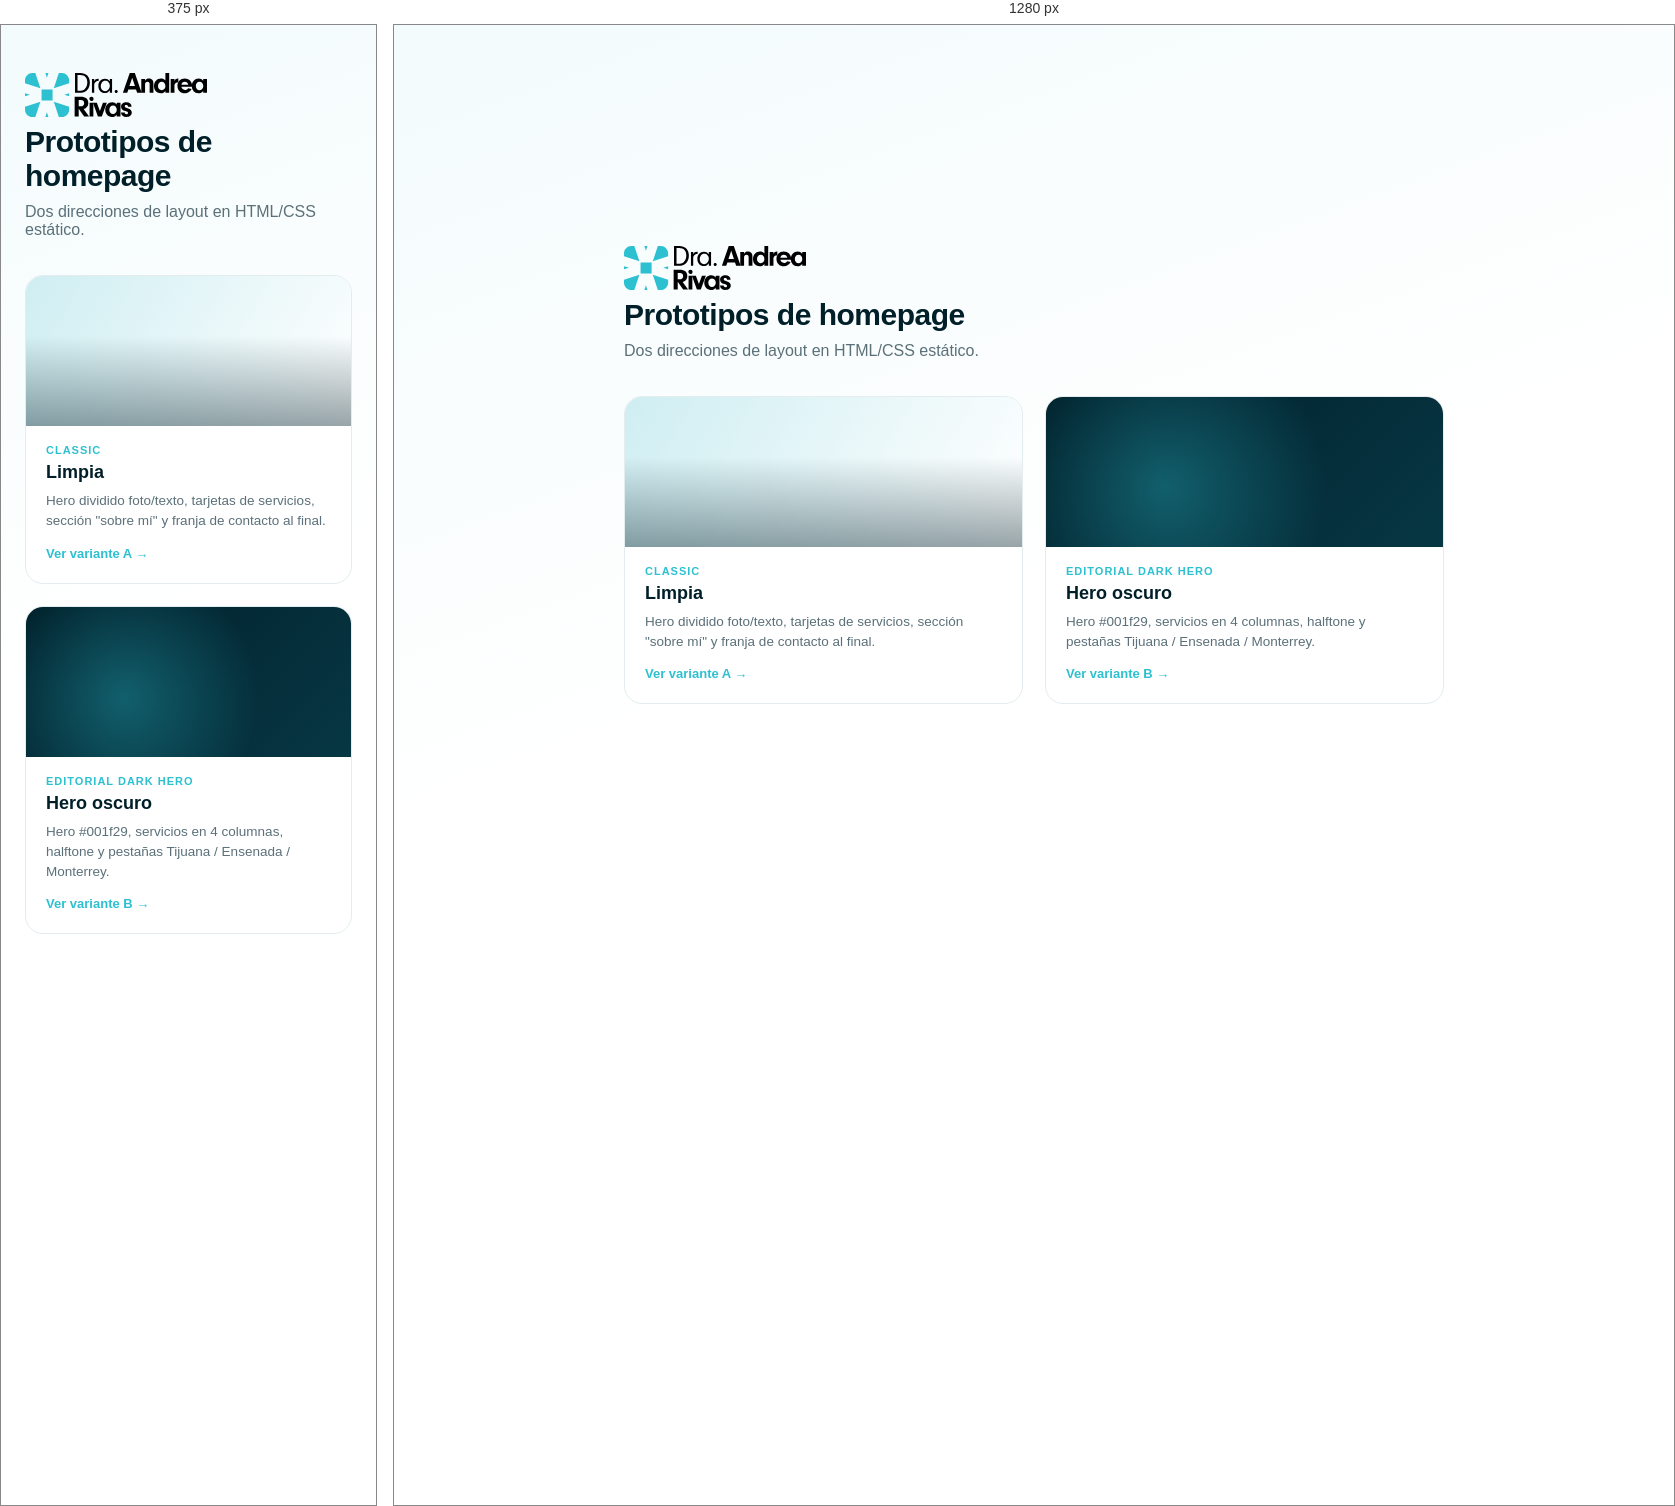
Rendered at 375 px and 1280 px, left to right.

<!-- file: index.html -->
<!DOCTYPE html>
<html lang="es">
<head>
  <meta charset="UTF-8" />
  <meta name="viewport" content="width=device-width, initial-scale=1.0" />
  <title>Dra. Andrea Rivas — Mockups</title>
  <link rel="preconnect" href="https://fonts.googleapis.com" />
  <link rel="preconnect" href="https://fonts.gstatic.com" crossorigin />
  <link href="https://fonts.googleapis.com/css2?family=Hanken+Grotesk:wght@300;400;500;600;700;800;900&family=Montserrat:wght@200;300;400;500;600;700;800;900&family=Source+Serif+4:ital,wght@0,400;1,400;1,600&display=swap" rel="stylesheet" />
  <style>
    :root {
      --cyan: #2dc0d1;
      --cyan-soft: #d9f3f6;
      --dark: #001f29;
      --ink: #0a2730;
      --muted: #5b7079;
      --line: #e3ecef;
      --bg: #ffffff;
    }
    * { box-sizing: border-box; margin: 0; padding: 0; }
    body {
      font-family: 'Montserrat', system-ui, sans-serif;
      color: var(--ink);
      background: linear-gradient(160deg, #f3fbfc, #ffffff 60%);
      min-height: 100vh;
      display: flex;
      align-items: center;
      justify-content: center;
      padding: 48px 24px;
    }
    .wrap { max-width: 820px; width: 100%; }
    .brand { display: flex; align-items: center; margin-bottom: 8px; }
    .logo-img { height: 44px; width: auto; display: block; }
    h1, h2 { font-family: 'Hanken Grotesk', 'Montserrat', system-ui, sans-serif; }
    h1 { font-size: 30px; font-weight: 800; letter-spacing: -.5px; color: var(--dark); }
    .sub { color: var(--muted); margin: 10px 0 36px; font-size: 16px; max-width: 620px; }
    .grid { display: grid; grid-template-columns: repeat(2, 1fr); gap: 22px; }
    .card {
      background: #fff; border: 1px solid var(--line); border-radius: 18px;
      overflow: hidden; text-decoration: none; color: inherit;
      transition: transform .2s ease, box-shadow .2s ease, border-color .2s ease;
      display: flex; flex-direction: column;
    }
    .card:hover { transform: translateY(-6px); box-shadow: 0 20px 40px rgba(0,31,41,.12); border-color: var(--cyan); }
    .thumb { height: 150px; position: relative; }
    .thumb span { position: absolute; left: 16px; bottom: 12px; color: #fff; font-weight: 700; font-size: 13px; letter-spacing: .5px; }
    .ta { background: linear-gradient(120deg, #cfeef2, #fff); }
    .ta::after, .tb::after { content: ''; position: absolute; inset: 0; opacity: .9; }
    .ta::after { background: linear-gradient(180deg, transparent 40%, rgba(0,31,41,.45)); }
    .tb { background: linear-gradient(135deg, var(--dark), #073744); }
    .tb::after { background: radial-gradient(circle at 30% 60%, rgba(45,192,209,.4), transparent 55%); }
    .card .body { padding: 18px 20px 22px; }
    .tag { font-size: 11px; font-weight: 700; color: var(--cyan); letter-spacing: 1px; text-transform: uppercase; }
    .card h2 { font-size: 18px; margin: 6px 0 8px; color: var(--dark); }
    .card p { font-size: 13.5px; color: var(--muted); line-height: 1.5; }
    .open { margin-top: 14px; font-size: 13px; font-weight: 700; color: var(--cyan); }
    .foot { margin-top: 36px; font-size: 13px; color: var(--muted); }
    .note { margin-top: 16px; font-size: 13px; color: var(--muted); font-style: italic; }
    @media (max-width: 640px){ .grid{ grid-template-columns:1fr; } }
  </style>
</head>
<body>
  <div class="wrap">
    <div class="brand">
      <img src="/logo.svg" alt="Dra. Andrea Rivas" class="logo-img" />
    </div>
    <h1>Prototipos de homepage</h1>
    <p class="sub">Dos direcciones de layout en HTML/CSS estático.</p>

    <div class="grid">
      <a class="card" href="/mockups/mockup-a.html">
        <div class="thumb ta"></div>
        <div class="body">
          <div class="tag">Classic</div>
          <h2>Limpia</h2>
          <p>Hero dividido foto/texto, tarjetas de servicios, sección "sobre mí" y franja de contacto al final.</p>
          <div class="open">Ver variante A →</div>
        </div>
      </a>
      <a class="card" href="/mockups/mockup-b.html">
        <div class="thumb tb"></div>
        <div class="body">
          <div class="tag">Editorial Dark Hero</div>
          <h2>Hero oscuro</h2>
          <p>Hero #001f29, servicios en 4 columnas, halftone y pestañas Tijuana / Ensenada / Monterrey.</p>
          <div class="open">Ver variante B →</div>
        </div>
      </a>
    </div>
  </div>
</body>
</html>